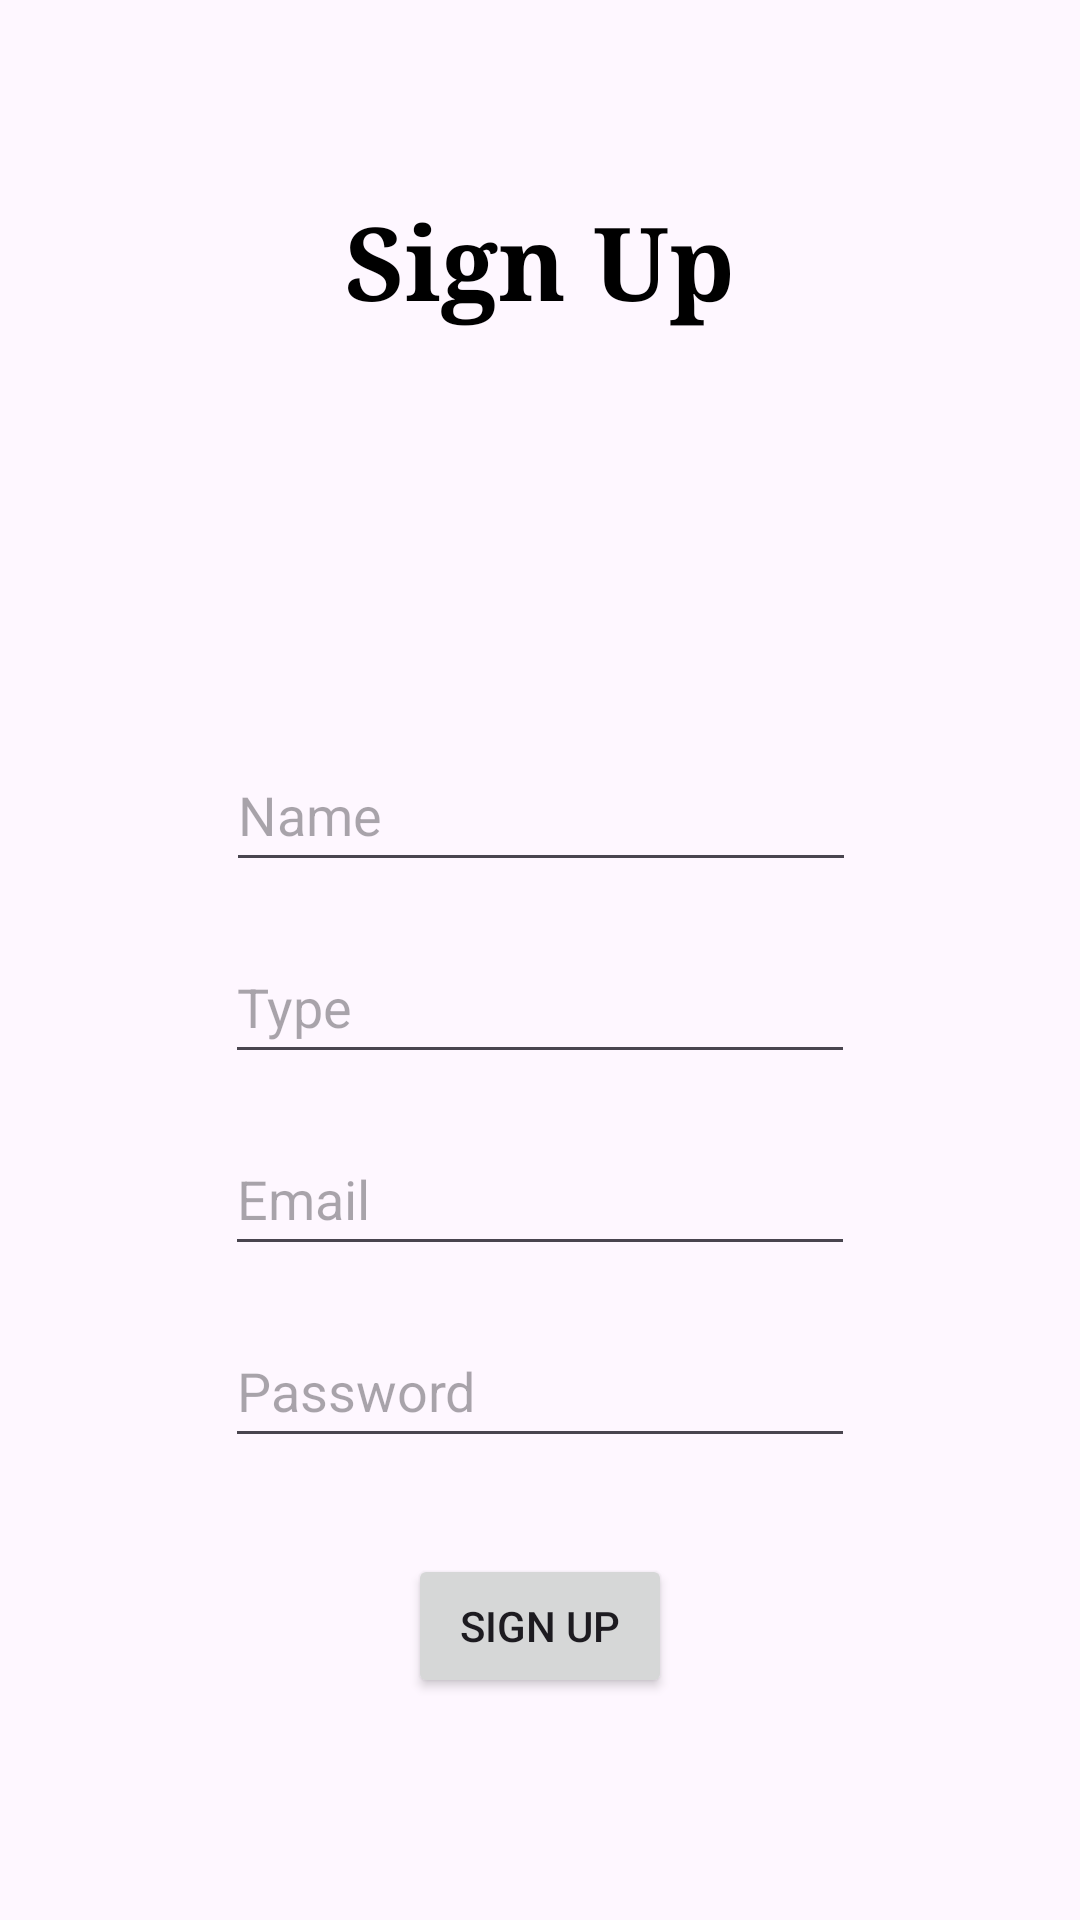

The Android layout XML behind this screen, and the referenced resources:
<!-- AndroidManifest.xml: application theme Theme.JordanCarpoolBuddy -->
<!-- res/layout/activity_sign_up.xml -->
<?xml version="1.0" encoding="utf-8"?>
<androidx.constraintlayout.widget.ConstraintLayout xmlns:android="http://schemas.android.com/apk/res/android"
    xmlns:app="http://schemas.android.com/apk/res-auto"
    xmlns:tools="http://schemas.android.com/tools"
    android:layout_width="match_parent"
    android:layout_height="match_parent"
    tools:context=".SignUpActivity">

    <EditText
        android:id="@+id/userNameInput"
        android:layout_width="wrap_content"
        android:layout_height="wrap_content"
        android:layout_marginTop="136dp"
        android:ems="10"
        android:hint="Name"
        android:inputType="textPersonName"
        android:minHeight="48dp"
        app:layout_constraintEnd_toEndOf="parent"
        app:layout_constraintHorizontal_bias="0.502"
        app:layout_constraintStart_toStartOf="parent"
        app:layout_constraintTop_toBottomOf="@+id/textView3" />

    <EditText
        android:id="@+id/userTypeInput"
        android:layout_width="wrap_content"
        android:layout_height="wrap_content"
        android:layout_marginTop="16dp"
        android:ems="10"
        android:hint="Type"
        android:inputType="textPersonName"
        android:minHeight="48dp"
        app:layout_constraintEnd_toEndOf="parent"
        app:layout_constraintHorizontal_bias="0.5"
        app:layout_constraintStart_toStartOf="parent"
        app:layout_constraintTop_toBottomOf="@+id/userNameInput" />

    <EditText
        android:id="@+id/userEmailInput"
        android:layout_width="wrap_content"
        android:layout_height="wrap_content"
        android:layout_marginTop="16dp"
        android:ems="10"
        android:hint="Email"
        android:inputType="textPersonName"
        android:minHeight="48dp"
        app:layout_constraintEnd_toEndOf="parent"
        app:layout_constraintHorizontal_bias="0.5"
        app:layout_constraintStart_toStartOf="parent"
        app:layout_constraintTop_toBottomOf="@+id/userTypeInput" />

    <EditText
        android:id="@+id/userPasswordInput"
        android:layout_width="wrap_content"
        android:layout_height="wrap_content"
        android:layout_marginTop="16dp"
        android:ems="10"
        android:hint="Password"
        android:inputType="textPersonName"
        android:minHeight="48dp"
        app:layout_constraintEnd_toEndOf="parent"
        app:layout_constraintHorizontal_bias="0.5"
        app:layout_constraintStart_toStartOf="parent"
        app:layout_constraintTop_toBottomOf="@+id/userEmailInput" />

    <TextView
        android:id="@+id/textView3"
        android:layout_width="wrap_content"
        android:layout_height="wrap_content"
        android:layout_marginTop="64dp"
        android:fontFamily="serif"
        android:text="Sign Up"
        android:textAppearance="@style/TextAppearance.AppCompat.Display2"
        android:textColor="#000000"
        android:textSize="34sp"
        android:textStyle="bold"
        app:layout_constraintEnd_toEndOf="parent"
        app:layout_constraintStart_toStartOf="parent"
        app:layout_constraintTop_toTopOf="parent" />

    <Button
        android:id="@+id/button"
        android:layout_width="wrap_content"
        android:layout_height="wrap_content"
        android:layout_marginTop="32dp"
        android:onClick="signUp"
        android:text="Sign Up"
        app:layout_constraintEnd_toEndOf="parent"
        app:layout_constraintHorizontal_bias="0.5"
        app:layout_constraintStart_toStartOf="parent"
        app:layout_constraintTop_toBottomOf="@+id/userPasswordInput" />

</androidx.constraintlayout.widget.ConstraintLayout>
<!-- resources referenced by this layout -->
<resources>
  <style name="Theme.JordanCarpoolBuddy" parent="Base.Theme.JordanCarpoolBuddy" />
  <style name="Base.Theme.JordanCarpoolBuddy" parent="Theme.Material3.DayNight.NoActionBar">
          
          
      </style>
</resources>
